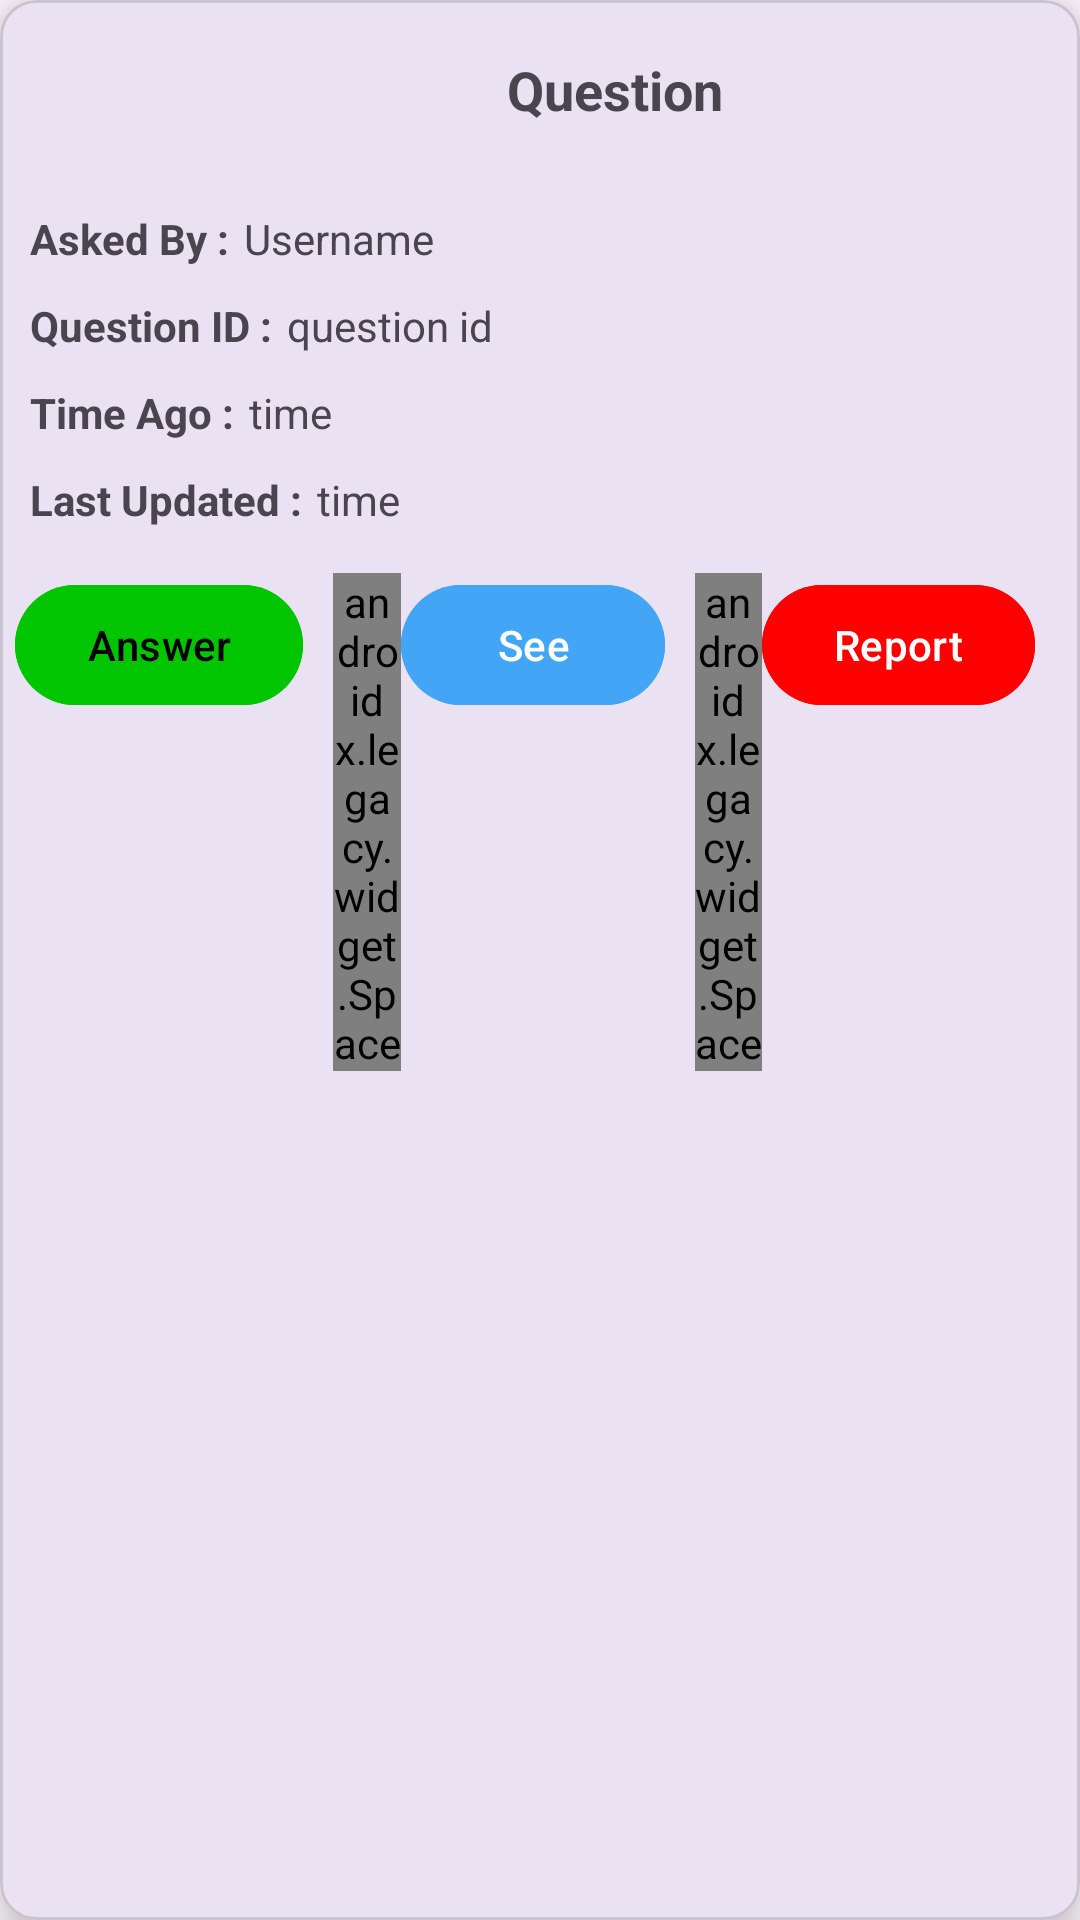

Produce the Android XML layout that renders to this screen, including the resource entries it uses.
<!-- AndroidManifest.xml: application theme Theme.TutionNotesAplication -->
<!-- res/layout/questionlayout.xml -->
<?xml version="1.0" encoding="utf-8"?>
<com.google.android.material.card.MaterialCardView xmlns:android="http://schemas.android.com/apk/res/android"
    android:layout_width="match_parent"
    xmlns:app="http://schemas.android.com/apk/res-auto"
    android:orientation="horizontal"
    android:layout_margin="10dp"
    app:cardElevation="10dp"
    android:layout_height="wrap_content">

    <LinearLayout
        android:layout_width="match_parent"
        android:orientation="vertical"
        android:layout_height="match_parent">

        <LinearLayout
            android:layout_width="match_parent"
            android:layout_height="wrap_content"
            android:layout_margin="5dp"
            android:orientation="horizontal">

            <ImageView
                android:id="@+id/logo"
                android:layout_width="50dp"
                android:layout_height="50dp"
                android:src="@drawable/question"/>

            <com.google.android.material.textview.MaterialTextView
                android:id="@+id/question"
                android:layout_width="match_parent"
                android:layout_height="wrap_content"
                android:text="Question"
                android:textAlignment="center"
                android:textSize="18sp"
                android:textStyle="bold"
                android:layout_gravity="center"
                android:gravity="center"
                android:layout_margin="10dp"/>

        </LinearLayout>

        <LinearLayout
            android:layout_width="match_parent"
            android:layout_height="wrap_content"
            android:layout_margin="5dp"
            android:orientation="vertical">

            <LinearLayout
                android:layout_width="wrap_content"
                android:layout_height="wrap_content"
                android:layout_margin="5dp"
                android:orientation="horizontal">

                <com.google.android.material.textview.MaterialTextView
                    android:layout_width="wrap_content"
                    android:layout_height="wrap_content"
                    android:layout_marginEnd="5dp"
                    android:textStyle="bold"
                    android:text="Asked By :"/>

                <com.google.android.material.textview.MaterialTextView
                    android:id="@+id/username"
                    android:layout_width="wrap_content"
                    android:layout_height="wrap_content"
                    android:text="Username"/>
            </LinearLayout>

            <LinearLayout
                android:layout_width="wrap_content"
                android:layout_height="wrap_content"
                android:layout_margin="5dp"
                android:orientation="horizontal">

                <com.google.android.material.textview.MaterialTextView
                    android:layout_width="wrap_content"
                    android:layout_height="wrap_content"
                    android:layout_marginEnd="5dp"
                    android:textStyle="bold"
                    android:text="Question ID :"/>

                <com.google.android.material.textview.MaterialTextView
                    android:id="@+id/questionId"
                    android:layout_width="wrap_content"
                    android:layout_height="wrap_content"
                    android:text="question id"/>
            </LinearLayout>

            <LinearLayout
                android:layout_width="wrap_content"
                android:layout_height="wrap_content"
                android:layout_margin="5dp"
                android:orientation="horizontal">

                <com.google.android.material.textview.MaterialTextView
                    android:layout_width="wrap_content"
                    android:layout_height="wrap_content"
                    android:layout_marginEnd="5dp"
                    android:textStyle="bold"
                    android:text="Time Ago :"/>

                <com.google.android.material.textview.MaterialTextView
                    android:id="@+id/time"
                    android:layout_width="wrap_content"
                    android:layout_height="wrap_content"
                    android:text="time"/>
            </LinearLayout>
            <LinearLayout
                android:layout_width="wrap_content"
                android:layout_height="wrap_content"
                android:layout_margin="5dp"
                android:orientation="horizontal">

                <com.google.android.material.textview.MaterialTextView
                    android:layout_width="wrap_content"
                    android:layout_height="wrap_content"
                    android:layout_marginEnd="5dp"
                    android:textStyle="bold"
                    android:text="Last Updated :"/>

                <com.google.android.material.textview.MaterialTextView
                    android:id="@+id/updatedtime"
                    android:layout_width="wrap_content"
                    android:layout_height="wrap_content"
                    android:text="time"/>
            </LinearLayout>
        </LinearLayout>

        <LinearLayout
            android:layout_width="match_parent"
            android:layout_height="wrap_content"
            android:orientation="horizontal"
            android:layout_margin="5dp">

            <com.google.android.material.button.MaterialButton
                android:id="@+id/answer"
                android:layout_width="wrap_content"
                android:layout_height="wrap_content"
                android:layout_marginEnd="10dp"
                android:backgroundTint="@color/green"
                android:textColor="@color/black"
                android:text="Answer"/>

            <androidx.legacy.widget.Space
                android:layout_width="wrap_content"
                android:layout_height="wrap_content"
                android:layout_weight="0.1"/>


            <com.google.android.material.button.MaterialButton
                android:id="@+id/see"
                android:layout_width="wrap_content"
                android:layout_height="wrap_content"
                android:layout_marginEnd="10dp"
                android:backgroundTint="@color/primary"
                android:text="See"/>

            <androidx.legacy.widget.Space
                android:layout_width="wrap_content"
                android:layout_height="wrap_content"
                android:layout_weight="0.1"/>

            <com.google.android.material.button.MaterialButton
                android:id="@+id/report"
                android:layout_width="wrap_content"
                android:layout_height="wrap_content"
                android:layout_marginEnd="10dp"
                android:backgroundTint="@color/red"
                android:text="Report"/>

        </LinearLayout>
    </LinearLayout>
</com.google.android.material.card.MaterialCardView>
<!-- resources referenced by this layout -->
<resources>
  <color name="black">#FF000000</color>
  <color name="green">#00C500</color>
  <color name="primary">#42A5F5</color>
  <color name="red">#FF0000</color>
  <style name="Theme.TutionNotesAplication" parent="Base.Theme.TutionNotesAplication" />
  <style name="Base.Theme.TutionNotesAplication" parent="Theme.Material3.DayNight.NoActionBar">
          <item name="android:statusBarColor">@color/primary</item>
      </style>
</resources>
